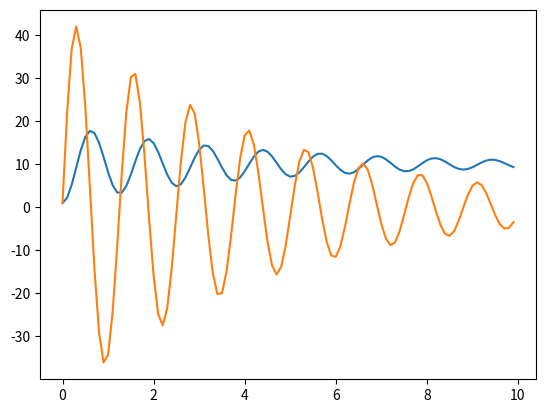

The matplotlib source for this figure:
import numpy as np
from scipy.integrate import odeint
import matplotlib.pyplot as plt
def f(st,t):
    F=500
    c=0.9
    k=50.0
    m=2.0
    x=st[0]
    y=st[1]
    acc = (F-(c*y)-(k*x))/m
    return [y,acc]
st0 = [1.0,1.0]
t = np.arange(0.0, 10.0, 0.1)
st = odeint(f,st0,t)
plt.plot(t,st)
